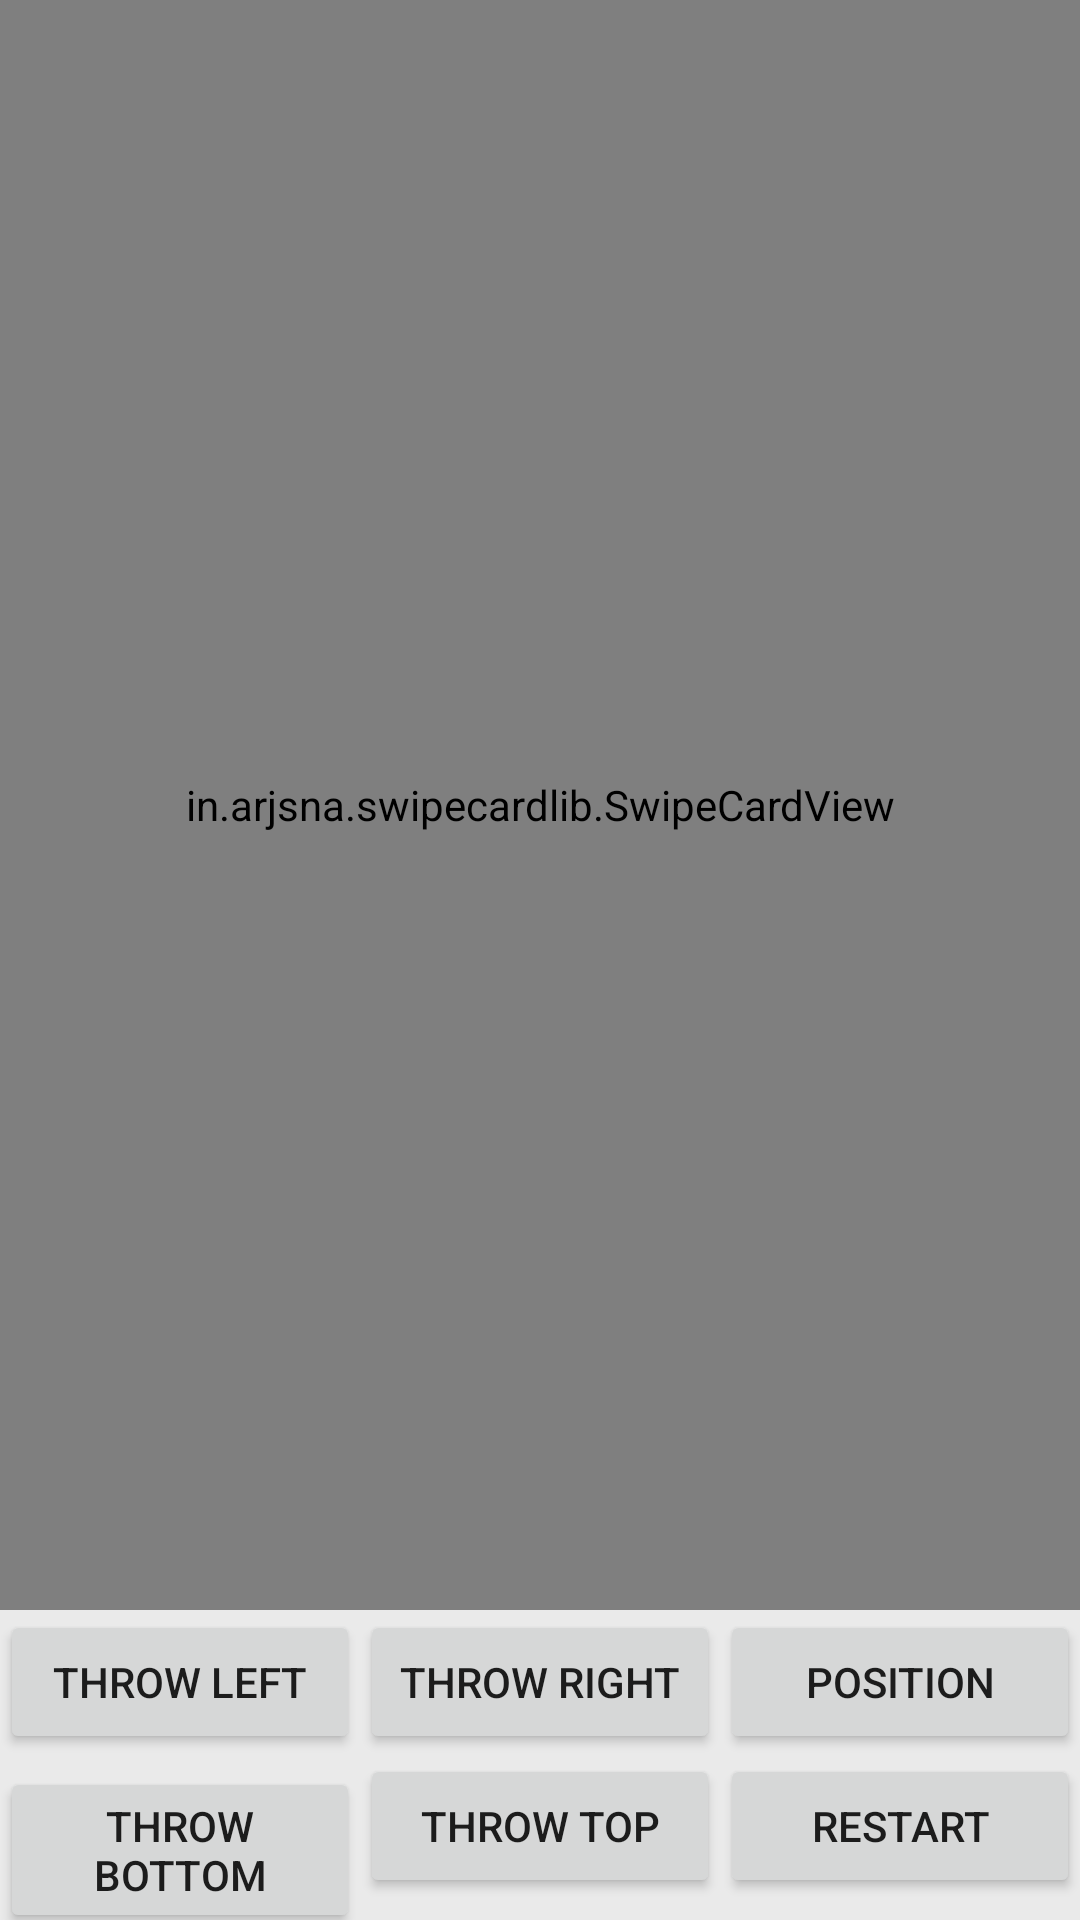

Write the Android layout XML for this screen, with the resource values it uses.
<!-- AndroidManifest.xml: application theme AppTheme -->
<!-- res/layout/activity_my.xml -->
<LinearLayout
    android:orientation="vertical"
    android:layout_width="match_parent"
    android:layout_height="match_parent"
    android:background="@color/grey"
    xmlns:android="http://schemas.android.com/apk/res/android"
    xmlns:app="http://schemas.android.com/apk/res-auto"
    xmlns:tools="http://schemas.android.com/tools"
    >

  <in.arjsna.swipecardlib.SwipeCardView
      android:id="@+id/card_stack_view"
      android:layout_width="match_parent"
      android:layout_height="0dp"
      android:layout_weight="1"
      app:rotation_degrees="15.5"
      app:bottom_swipe_detect="false"
      tools:context=".CardSwipeActivity"
      />
  <LinearLayout
      android:layout_width="match_parent"
      android:layout_height="wrap_content"
      android:orientation="horizontal"
      >
    <Button
        android:id="@+id/left"
        android:layout_width="0dp"
        android:layout_weight="1"
        android:layout_height="wrap_content"
        android:text="Throw Left"
        />
    <Button
        android:id="@+id/right"
        android:layout_width="0dp"
        android:layout_weight="1"
        android:layout_height="wrap_content"
        android:text="Throw Right"
        />
    <Button
        android:id="@+id/position"
        android:layout_width="0dp"
        android:layout_weight="1"
        android:layout_height="wrap_content"
        android:text="position"
        />
  </LinearLayout>
  <LinearLayout
      android:layout_width="match_parent"
      android:layout_height="wrap_content"
      android:orientation="horizontal"
      >
    <Button
        android:id="@+id/bottom"
        android:layout_width="0dp"
        android:layout_weight="1"
        android:layout_height="wrap_content"
        android:text="Throw Bottom"
        />
    <Button
        android:id="@+id/top"
        android:layout_width="0dp"
        android:layout_weight="1"
        android:layout_height="wrap_content"
        android:text="Throw Top"
        />
    <Button
        android:id="@+id/restart"
        android:layout_width="0dp"
        android:layout_weight="1"
        android:layout_height="wrap_content"
        android:text="restart"
        />
  </LinearLayout>
</LinearLayout>
<!-- resources referenced by this layout -->
<resources>
  <color name="grey">#EAEAEA</color>
  <style name="AppTheme" parent="Theme.AppCompat.Light">
      
    </style>
</resources>
